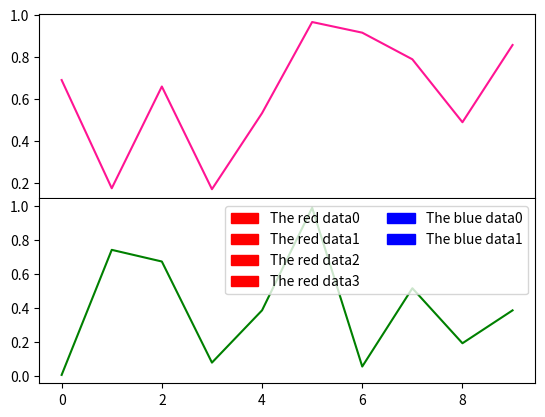

Source code (Python):
import matplotlib.patches as mpatches
import matplotlib.pyplot as plt
import matplotlib as mpl
import numpy as np

gs = mpl.gridspec.GridSpec(2, 1)
gs.update(wspace=0.1, hspace=0.01)

plt.subplot(gs[0])
frame1 = plt.gca()
frame1.axes.get_xaxis().set_visible(False)
plt.plot(np.arange(10),np.random.random([10]),color='deeppink')


plt.subplot(gs[1])
frame2 = plt.gca()
frame2.axes.spines['top'].set_visible(False)
plt.plot(np.arange(10),np.random.random([10]),color='g')

red_patch0 = mpatches.Patch(color='red', label='The red data0')
red_patch1 = mpatches.Patch(color='red', label='The red data1')
red_patch2 = mpatches.Patch(color='red', label='The red data2')
red_patch3 = mpatches.Patch(color='red', label='The red data3')
blue_patch0 = mpatches.Patch(color='blue', label='The blue data0')
blue_patch1 = mpatches.Patch(color='blue', label='The blue data1')
blue_patch2 = mpatches.Patch(color='w', label='')
plt.legend(handles=[red_patch0, red_patch1, red_patch2, red_patch3, blue_patch0, blue_patch1, blue_patch2], ncol=2)

plt.show()
